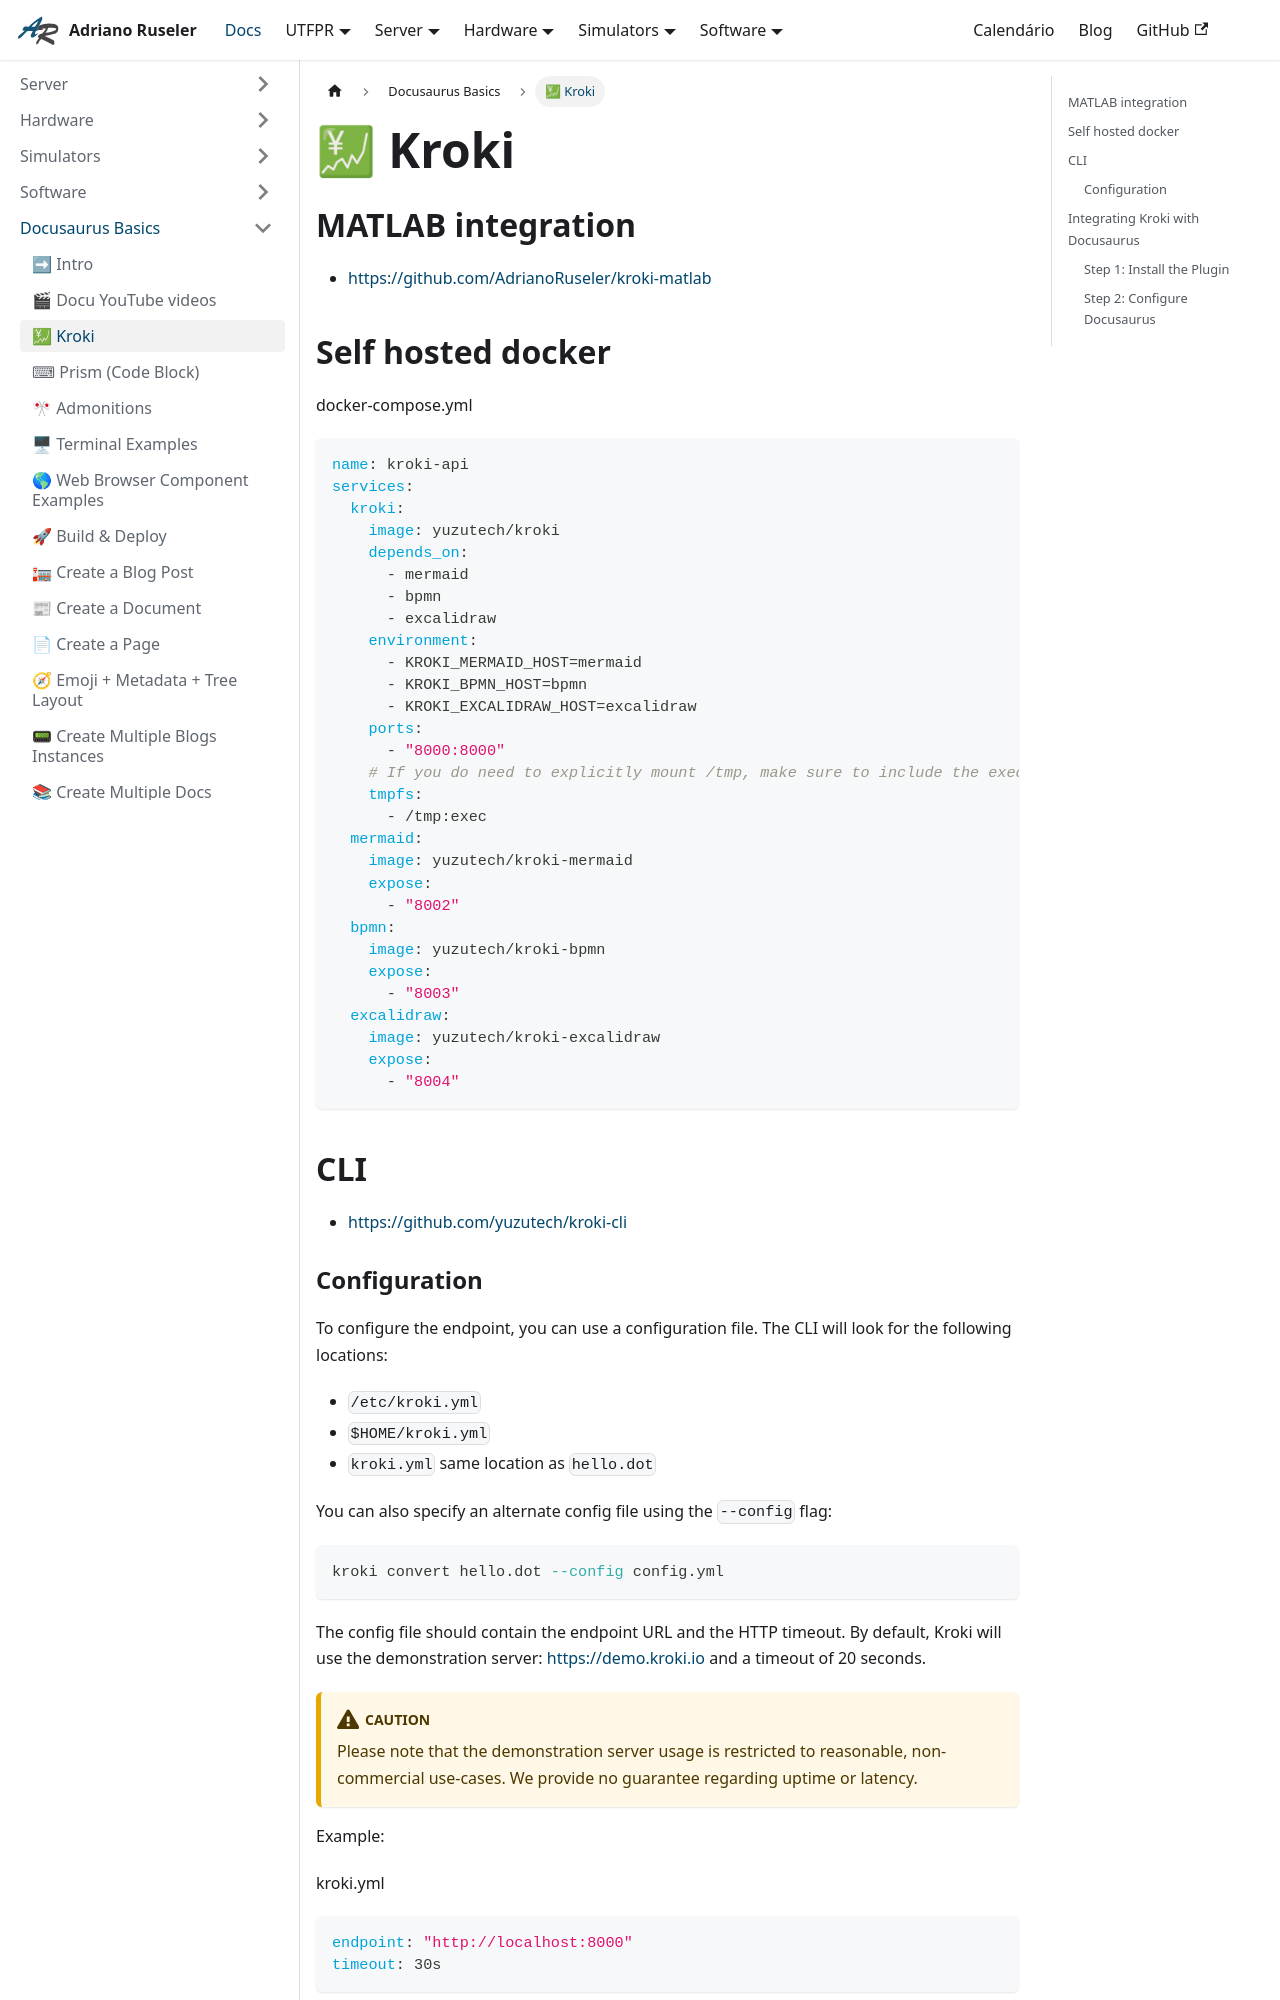

repository: AdrianoRuseler/site · page: docs/tutorial-basics/Kroki.html · generator: docusaurus

---
title: Kroki
description: Kroki provides a unified API for all the diagram libraries.
---

## MATLAB integration

- https://github.com/AdrianoRuseler/kroki-matlab

## Self hosted docker

docker-compose.yml

```yml
name: kroki-api
services:
  kroki:
    image: yuzutech/kroki
    depends_on:
      - mermaid
      - bpmn
      - excalidraw
    environment:
      - KROKI_MERMAID_HOST=mermaid
      - KROKI_BPMN_HOST=bpmn
      - KROKI_EXCALIDRAW_HOST=excalidraw
    ports:
      - "8000:8000"
    # If you do need to explicitly mount /tmp, make sure to include the exec option
    tmpfs:
      - /tmp:exec
  mermaid:
    image: yuzutech/kroki-mermaid
    expose:
      - "8002"
  bpmn:
    image: yuzutech/kroki-bpmn
    expose:
      - "8003"
  excalidraw:
    image: yuzutech/kroki-excalidraw
    expose:
      - "8004"
```

## CLI

- https://github.com/yuzutech/kroki-cli
